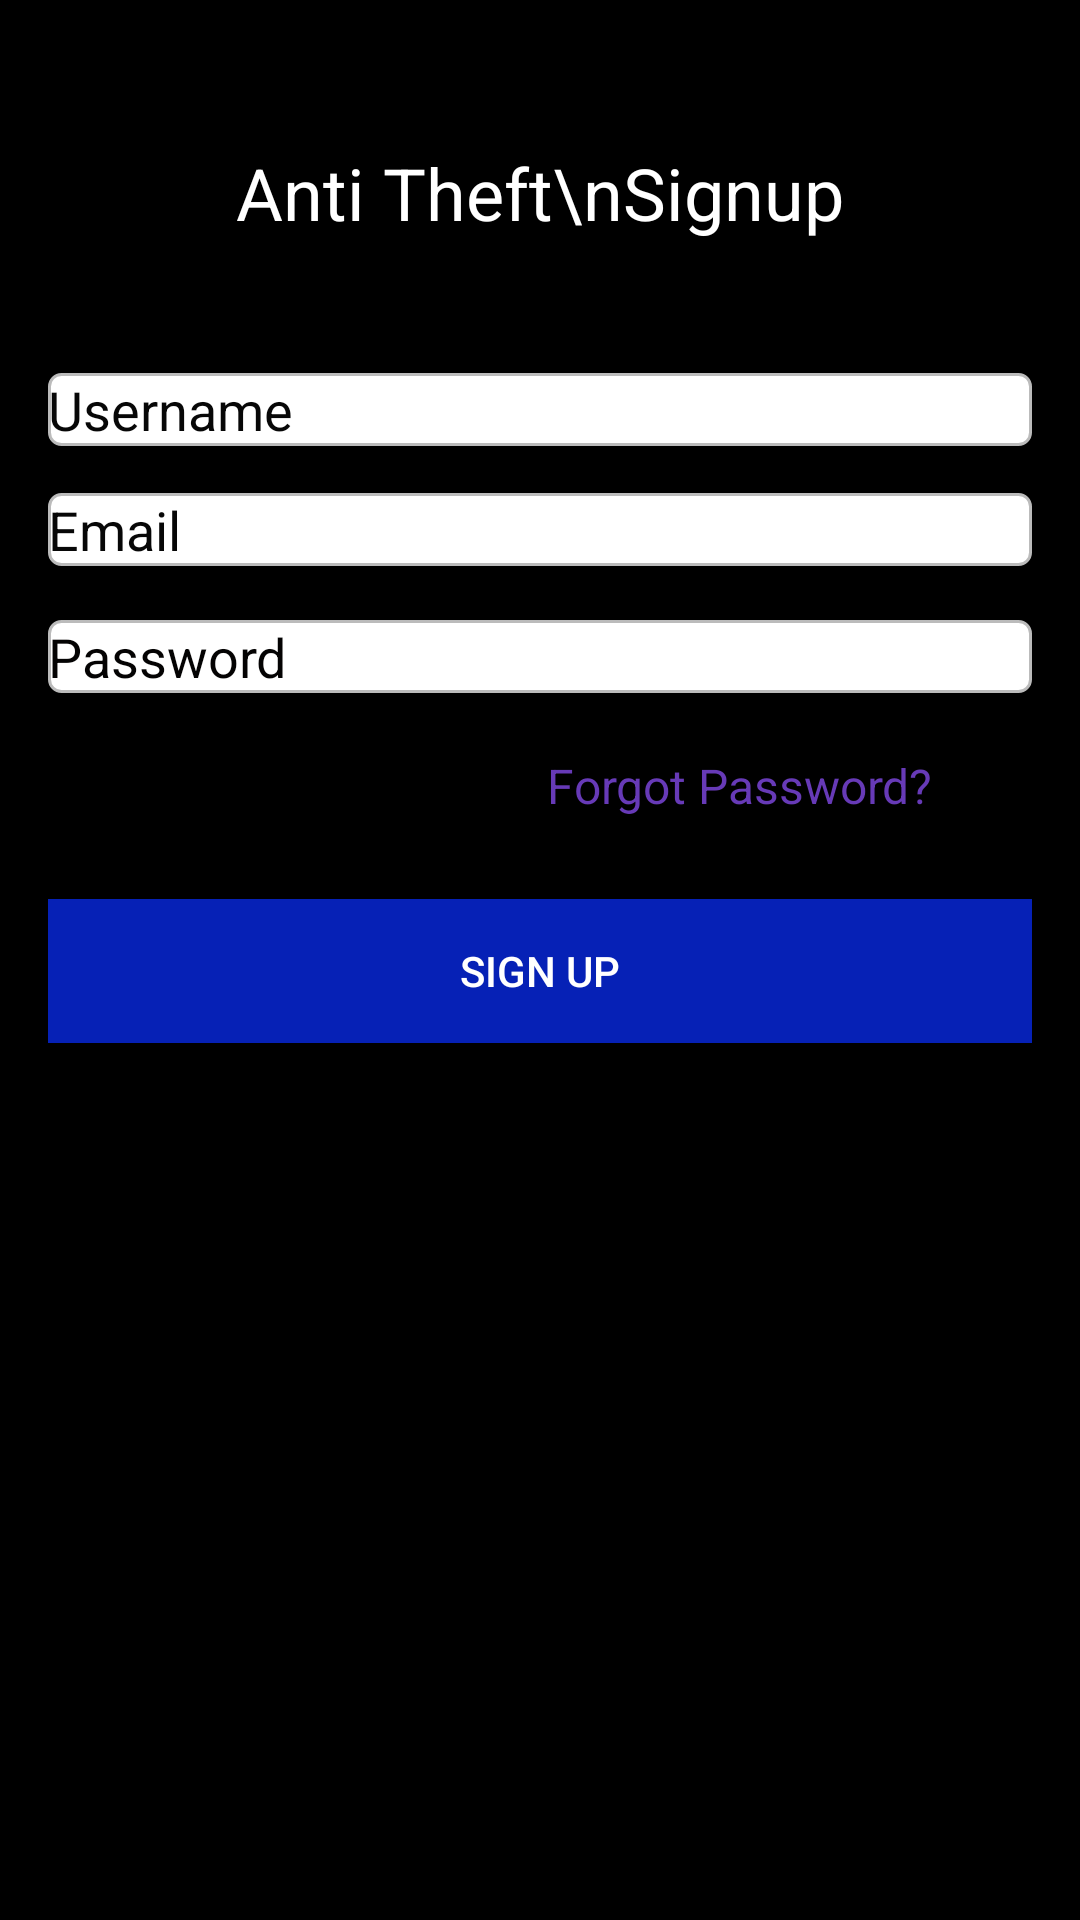

This screen was rendered from an Android layout file. Write that file and the resources it references.
<!-- AndroidManifest.xml: application theme Theme.MyApplication -->
<!-- res/layout/activity_signup.xml -->
<?xml version="1.0" encoding="utf-8"?>
<RelativeLayout xmlns:android="http://schemas.android.com/apk/res/android"
    android:layout_width="match_parent"
    android:layout_height="match_parent"
    android:padding="16dp"
    android:background="#000000">

    <TextView
        android:id="@+id/tvLoginHeader"
        android:layout_width="wrap_content"
        android:layout_height="wrap_content"
        android:layout_centerHorizontal="true"
        android:layout_marginTop="32dp"
        android:text="Anti Theft\nSignup"
        android:textColor="#FFFFFF"
        android:textSize="24sp" />


    <EditText
        android:id="@+id/etUsername"
        android:layout_width="match_parent"
        android:layout_height="wrap_content"
        android:layout_below="@+id/tvLoginHeader"
        android:layout_marginTop="44dp"
        android:background="@drawable/edittext_background"
        android:hint="Username"
        android:textColor="#FFFFFF"
        android:textColorHint="#070707" />

    <EditText
        android:id="@+id/etEmail"
        android:layout_width="match_parent"
        android:layout_height="wrap_content"
        android:layout_below="@+id/tvLoginHeader"
        android:layout_marginTop="84dp"
        android:background="@drawable/edittext_background"
        android:hint="Email"
        android:textColor="#FFFFFF"
        android:textColorHint="#070707" />

    <EditText
        android:id="@+id/etPassword"
        android:layout_width="match_parent"
        android:layout_height="wrap_content"
        android:layout_below="@+id/etUsername"
        android:layout_marginTop="58dp"
        android:background="@drawable/edittext_background"
        android:hint="Password"
        android:inputType="textPassword"
        android:textColor="#FFFFFF"
        android:textColorHint="#040303" />

    <TextView
        android:id="@+id/tvForgotPassword"
        android:layout_width="wrap_content"
        android:layout_height="wrap_content"
        android:layout_below="@+id/etPassword"
        android:layout_alignParentEnd="true"
        android:layout_marginTop="20dp"
        android:layout_marginEnd="33dp"
        android:text="Forgot Password?"
        android:textColor="#673AB7"
        android:textSize="16sp" />


    <Button
        android:id="@+id/btnSignUp"
        android:layout_width="match_parent"
        android:layout_height="48dp"
        android:layout_below="@+id/tvForgotPassword"
        android:layout_marginTop="27dp"
        android:background="@color/blue"
        android:text="Sign up"
        android:textColor="#FFFFFF" />

</RelativeLayout>
<!-- resources referenced by this layout -->
<resources>
  <color name="blue">#0621B6</color>
  <!-- drawable edittext_background (drawable) -->
  <?xml version="1.0" encoding="utf-8"?>
  <shape xmlns:android="http://schemas.android.com/apk/res/android">
      <solid android:color="#FFFFFF"/> 
      <corners android:radius="4dp"/> 
      <stroke
          android:width="1dp"
          android:color="#BBBBBB"/> 
  </shape>
  <style name="Theme.MyApplication" parent="Theme.MaterialComponents.DayNight.DarkActionBar">
          
          <item name="colorPrimary">@color/blue</item>
          <item name="colorPrimaryVariant">@color/purple_700</item>
          <item name="colorOnPrimary">@color/white</item>
          
          <item name="colorSecondary">@color/teal_200</item>
          <item name="colorSecondaryVariant">@color/teal_700</item>
          <item name="colorOnSecondary">@color/black</item>
          
          <item name="android:statusBarColor">?attr/colorPrimaryVariant</item>
          
      </style>
  <color name="purple_700">#FF3700B3</color>
  <color name="white">#FFFFFFFF</color>
  <color name="teal_200">#FF03DAC5</color>
  <color name="teal_700">#FF018786</color>
  <color name="black">#FF000000</color>
</resources>
